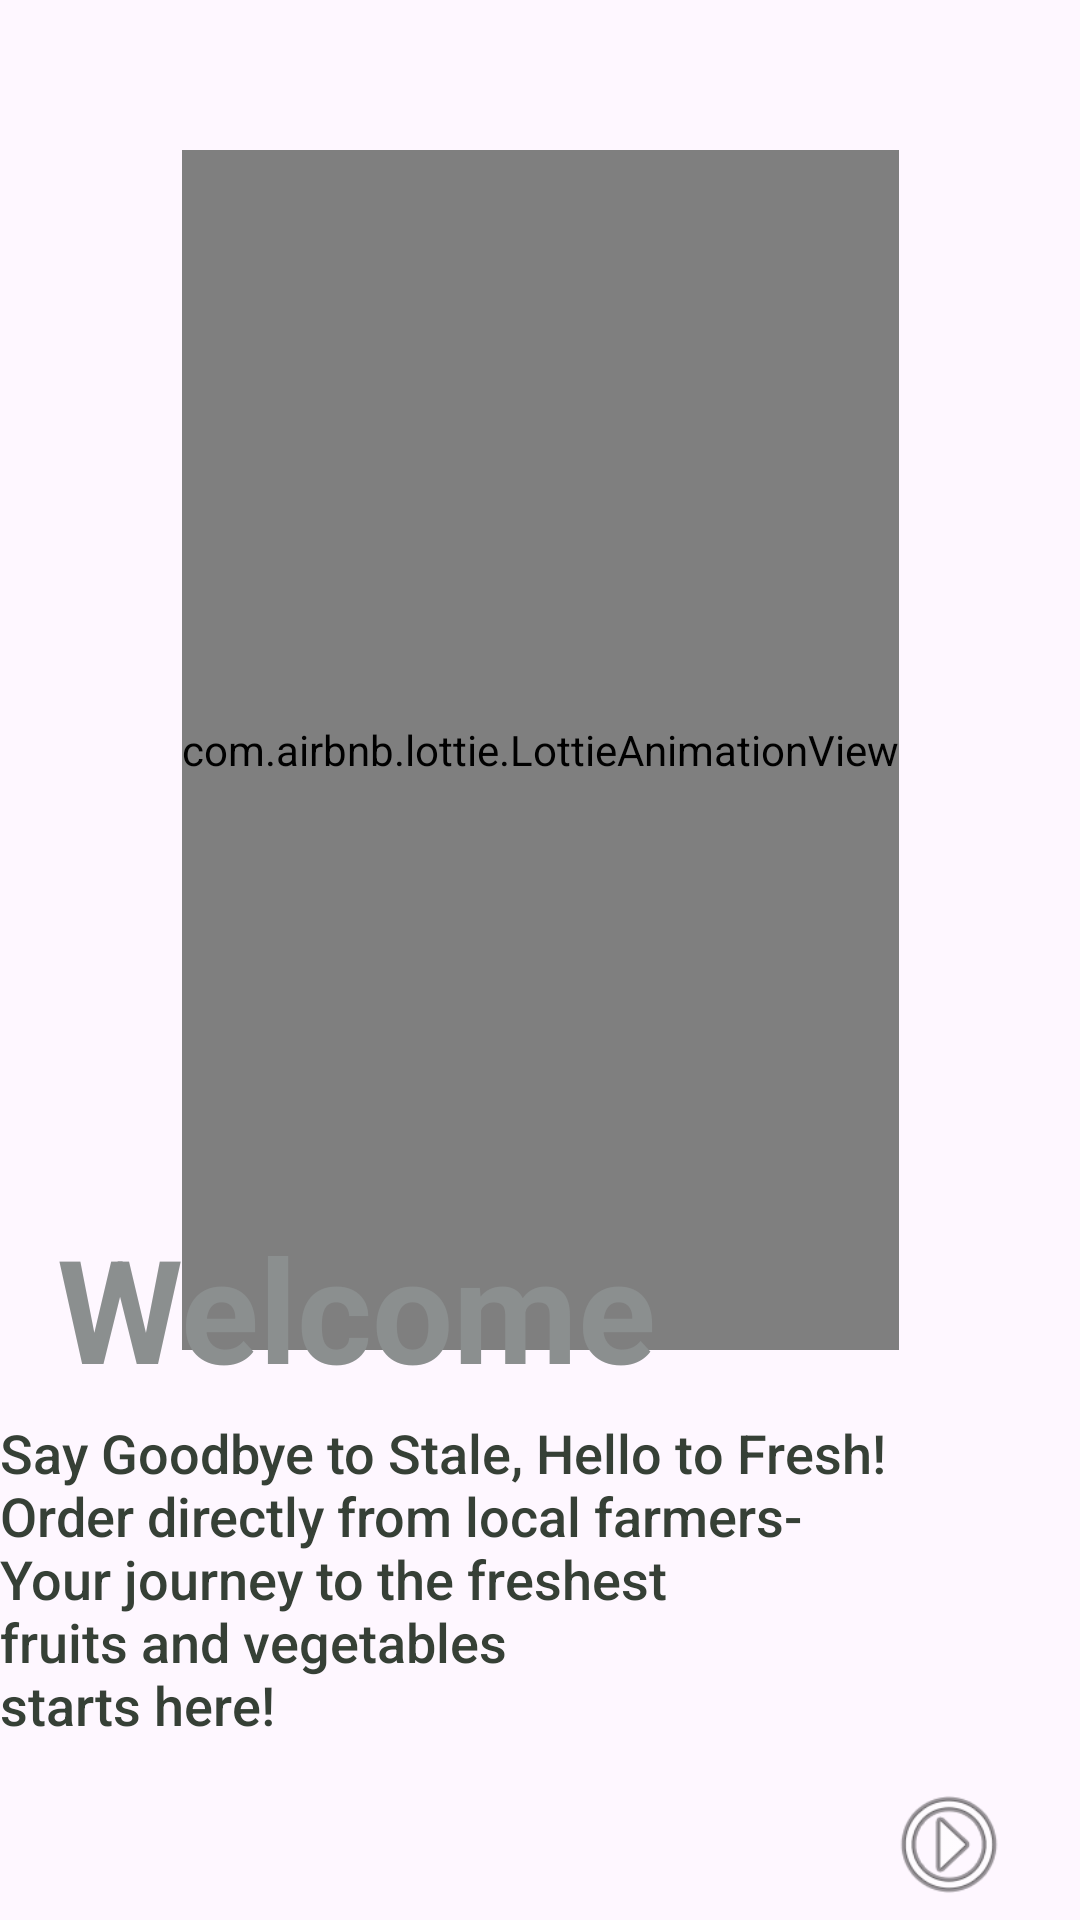

Produce the Android XML layout that renders to this screen, including the resource entries it uses.
<!-- AndroidManifest.xml: application theme Theme.MyApplication -->
<!-- res/layout/activity_onboarding_screen.xml -->
<?xml version="1.0" encoding="utf-8"?>
<androidx.constraintlayout.widget.ConstraintLayout xmlns:android="http://schemas.android.com/apk/res/android"
    xmlns:app="http://schemas.android.com/apk/res-auto"
    xmlns:tools="http://schemas.android.com/tools"
    android:layout_width="match_parent"
    android:layout_height="match_parent"
    tools:context=".Onboarding_screen">

    <com.airbnb.lottie.LottieAnimationView
        android:id="@+id/lottie2"
        android:layout_width="wrap_content"
        android:layout_height="400dp"
        android:layout_marginTop="50dp"
        app:layout_constraintBottom_toBottomOf="parent"
        app:layout_constraintEnd_toEndOf="parent"
        app:layout_constraintStart_toStartOf="parent"
        app:layout_constraintTop_toTopOf="parent"
        app:layout_constraintVertical_bias="0"
        app:lottie_autoPlay="true"
        app:lottie_rawRes="@raw/farmer"
        app:lottie_loop="true"/>

    <TextView
        android:id="@+id/textView4"
        android:layout_width="wrap_content"
        android:layout_height="wrap_content"
        android:text="@string/welcome1"
        android:textColor="#8B8F8F"
        android:textSize="48sp"
        android:textStyle="bold"
        app:layout_constraintBottom_toBottomOf="parent"
        app:layout_constraintEnd_toEndOf="parent"
        app:layout_constraintHorizontal_bias="0.118"
        app:layout_constraintStart_toStartOf="parent"
        app:layout_constraintTop_toTopOf="parent"
        app:layout_constraintVertical_bias="0.701" />

    <TextView
        android:id="@+id/password1"
        android:layout_width="360dp"
        android:layout_height="115dp"
        android:fontFamily="sans-serif-medium"
        android:text="@string/welcome_message"
        android:textColor="#364036"
        android:textSize="18sp"
        app:layout_constraintBottom_toBottomOf="parent"
        app:layout_constraintEnd_toEndOf="parent"
        app:layout_constraintHorizontal_bias="0.49"
        app:layout_constraintStart_toStartOf="parent"
        app:layout_constraintTop_toTopOf="parent"
        app:layout_constraintVertical_bias="0.899" />

    <ImageView
        android:id="@+id/welcomenext"
        android:layout_width="60dp"
        android:layout_height="43dp"
        android:backgroundTint="#4A5151"
        android:rotation="270"
        app:layout_constraintBottom_toBottomOf="parent"
        app:layout_constraintEnd_toEndOf="parent"
        app:layout_constraintHorizontal_bias="0.954"
        app:layout_constraintStart_toStartOf="parent"
        app:layout_constraintTop_toTopOf="parent"
        app:layout_constraintVertical_bias="0.994"
        app:srcCompat="@android:drawable/ic_menu_more" />

</androidx.constraintlayout.widget.ConstraintLayout>
<!-- resources referenced by this layout -->
<resources>
  <string name="welcome1">Welcome</string>
  <string name="welcome_message">Say Goodbye to Stale, Hello to Fresh! \nOrder directly from local farmers- \nYour journey to the freshest \nfruits and vegetables\nstarts here!</string>
  <style name="Theme.MyApplication" parent="Base.Theme.MyApplication" />
  <style name="Base.Theme.MyApplication" parent="Theme.Material3.DayNight.NoActionBar">
  
          <item name="colorPrimary">#00FF00</item> 
          <item name="colorPrimaryVariant">#FFFFFF</item> 
          <item name="colorOnPrimary">#000000</item> 
  
          <item name="colorSecondary">#FFFF00</item> 
          <item name="colorSecondaryVariant">#808080</item> 
          <item name="colorOnSecondary">#000000</item> 
  
          
          <item name="android:statusBarColor">#5A8D0D</item> 
      </style>
</resources>
